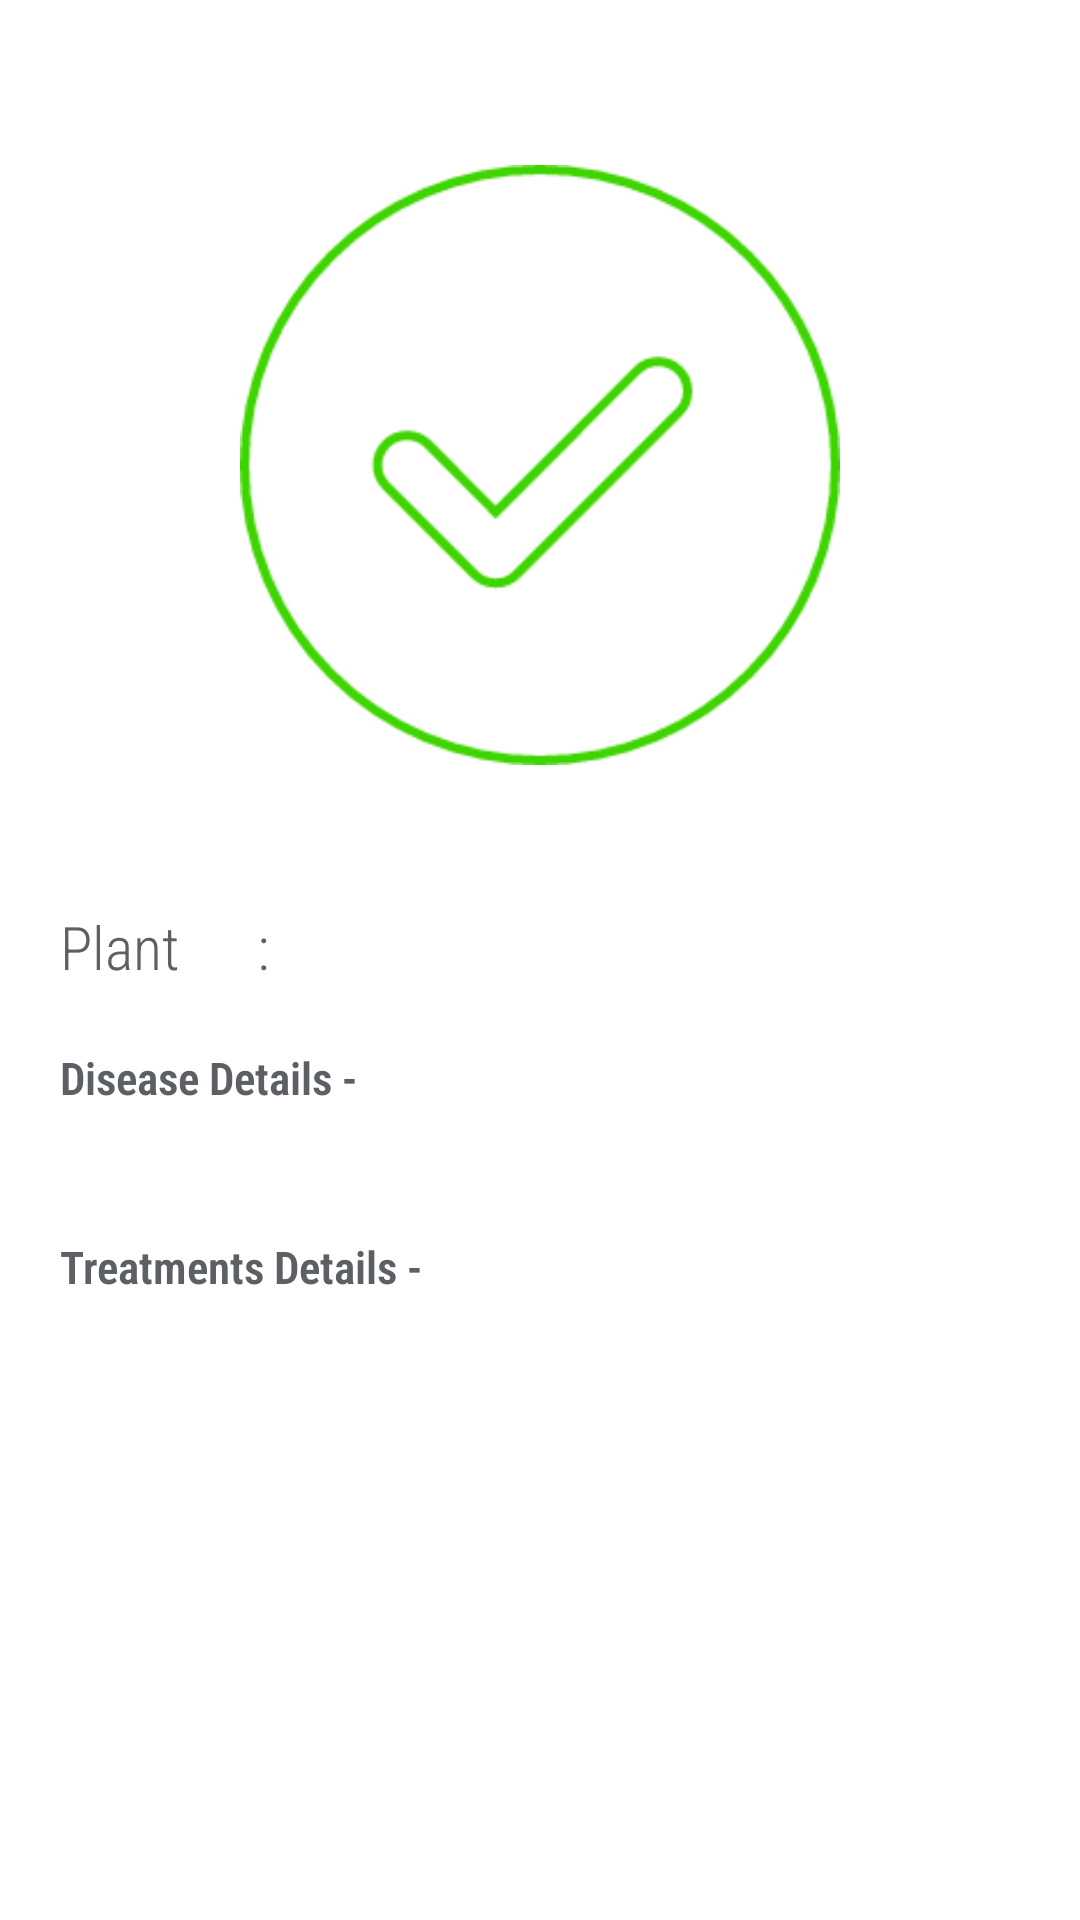

The Android layout XML behind this screen, and the referenced resources:
<!-- AndroidManifest.xml: application theme Theme.EFarmer -->
<!-- res/layout/view_details_dialog_box.xml -->
<?xml version="1.0" encoding="utf-8"?>
<LinearLayout xmlns:android="http://schemas.android.com/apk/res/android"
    xmlns:app="http://schemas.android.com/apk/res-auto"
    android:orientation="vertical"
    android:layout_width="350dp"
    android:layout_height="wrap_content"
    android:background="@drawable/dialog_box_background">

    <LinearLayout
        android:layout_width="match_parent"
        android:layout_height="wrap_content"
        android:orientation="vertical"
        android:gravity="right">

        <ImageView
            android:id="@+id/btnClose"
            android:layout_width="40dp"
            android:layout_height="40dp"
            android:src="@drawable/ic_close"
            app:tint="@color/gray2"/>

    </LinearLayout>

    <ScrollView
        android:layout_width="match_parent"
        android:layout_height="match_parent">

        <LinearLayout
            android:layout_width="match_parent"
            android:layout_height="match_parent"
            android:orientation="vertical">

            <LinearLayout
                android:layout_width="match_parent"
                android:layout_height="wrap_content"
                android:layout_marginTop="15dp"
                android:layout_marginBottom="10dp"
                android:orientation="vertical"
                android:gravity="center">

                <ImageView
                    android:id="@+id/diseaseImage"
                    android:layout_width="200dp"
                    android:layout_height="200dp"
                    android:src="@drawable/success"/>

                <TextView
                    android:id="@+id/diseaseName"
                    android:layout_width="match_parent"
                    android:layout_height="wrap_content"
                    android:paddingLeft="20dp"
                    android:paddingRight="20dp"
                    android:layout_gravity="center"
                    android:gravity="center"
                    android:textColor="@color/gray2"
                    android:text=""
                    android:fontFamily="sans-serif-condensed-light"
                    android:textAllCaps="true"
                    android:textSize="20dp"
                    android:layout_marginTop="10dp"/>

            </LinearLayout>

            <LinearLayout
                android:layout_width="match_parent"
                android:layout_height="wrap_content"
                android:layout_marginBottom="20dp"
                android:layout_marginLeft="20dp"
                android:layout_marginRight="20dp"
                android:orientation="vertical"
                android:gravity="center">

                <LinearLayout
                    android:layout_width="match_parent"
                    android:layout_height="wrap_content"
                    android:layout_marginBottom="5dp"
                    android:orientation="horizontal">

                    <TextView
                        android:layout_width="wrap_content"
                        android:layout_height="wrap_content"
                        android:text="Plant      : "
                        android:fontFamily="sans-serif-condensed-light"
                        android:textColor="@color/gray2"
                        android:textSize="20dp"/>

                    <TextView
                        android:id="@+id/plantName"
                        android:layout_width="match_parent"
                        android:layout_height="wrap_content"
                        android:text=""
                        android:gravity="right"
                        android:textColor="@color/black"
                        android:textStyle="bold"
                        android:textSize="20dp"/>

                </LinearLayout>

                <LinearLayout
                    android:layout_width="match_parent"
                    android:layout_height="wrap_content"
                    android:layout_marginTop="15dp"
                    android:orientation="vertical">

                    <TextView
                        android:layout_width="wrap_content"
                        android:layout_height="wrap_content"
                        android:text="Disease Details -"
                        android:fontFamily="sans-serif-condensed-light"
                        android:textColor="@color/gray2"
                        android:textStyle="bold"
                        android:textSize="15dp"/>

                    <TextView
                        android:id="@+id/diseaseDetails"
                        android:layout_width="match_parent"
                        android:layout_height="wrap_content"
                        android:layout_marginTop="5dp"
                        android:text=""
                        android:textColor="@color/gray2"
                        android:fontFamily="sans-serif-condensed-light"
                        android:textSize="17dp"/>

                </LinearLayout>

                <LinearLayout
                    android:layout_width="match_parent"
                    android:layout_height="wrap_content"
                    android:layout_marginTop="15dp"
                    android:orientation="vertical">

                    <TextView
                        android:layout_width="wrap_content"
                        android:layout_height="wrap_content"
                        android:text="Treatments Details -"
                        android:fontFamily="sans-serif-condensed-light"
                        android:textColor="@color/gray2"
                        android:textStyle="bold"
                        android:textSize="15dp"/>

                    <TextView
                        android:id="@+id/treatmentsDetails"
                        android:layout_width="match_parent"
                        android:layout_height="wrap_content"
                        android:layout_marginTop="5dp"
                        android:text=""
                        android:textColor="@color/gray2"
                        android:fontFamily="sans-serif-condensed-light"
                        android:textSize="17dp"/>

                </LinearLayout>

            </LinearLayout>

        </LinearLayout>

    </ScrollView>

</LinearLayout>
<!-- resources referenced by this layout -->
<resources>
  <color name="black">#FF000000</color>
  <color name="gray2">#5c6065</color>
  <!-- drawable success: png bitmap (drawable, 9007 bytes) -->
  <style name="Theme.EFarmer" parent="Theme.MaterialComponents.DayNight.NoActionBar">
          
          <item name="colorPrimary">@color/purple_500</item>
          <item name="colorPrimaryVariant">@color/purple_700</item>
          <item name="colorOnPrimary">@color/white</item>
          
          <item name="colorSecondary">@color/teal_200</item>
          <item name="colorSecondaryVariant">@color/teal_700</item>
          <item name="colorOnSecondary">@color/black</item>
          
          <item name="android:statusBarColor" tools:targetApi="l">?attr/colorPrimaryVariant</item>
          
      </style>
  <color name="purple_500">#FF6200EE</color>
  <color name="purple_700">#FF3700B3</color>
  <color name="white">#FFFFFFFF</color>
  <color name="teal_200">#FF03DAC5</color>
  <color name="teal_700">#FF018786</color>
</resources>
